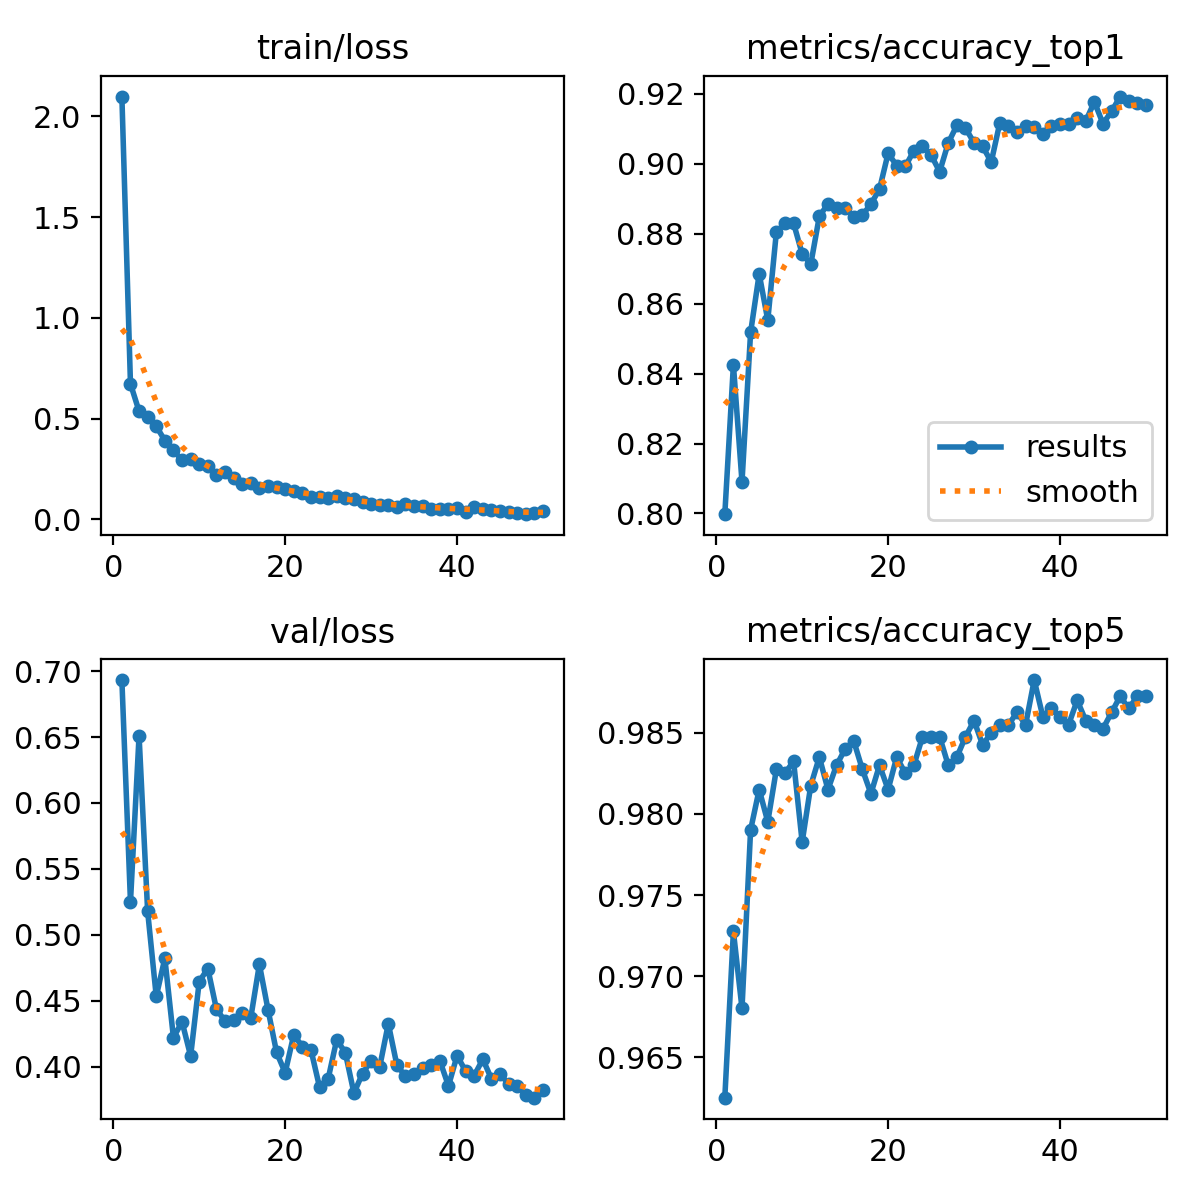

The table this chart was drawn from, first rows:
epoch, time, train/loss, metrics/accuracy_top1, metrics/accuracy_top5, val/loss, lr/pg0, lr/pg1, lr/pg2
1, 107.8, 2.099, 0.7998, 0.9625, 0.6933, 0.0001379, 0.0001379, 0.0001379
2, 142.7, 0.6729, 0.8425, 0.9728, 0.525, 0.0002714, 0.0002714, 0.0002714
3, 172.4, 0.5369, 0.8091, 0.968, 0.6511, 0.0003994, 0.0003994, 0.0003994
4, 199.8, 0.5084, 0.8518, 0.979, 0.5177, 0.0003922, 0.0003922, 0.0003922
5, 229.7, 0.4626, 0.8685, 0.9815, 0.4533, 0.000384, 0.000384, 0.000384
6, 257.5, 0.3912, 0.8553, 0.9795, 0.4822, 0.0003757, 0.0003757, 0.0003757
7, 285.9, 0.3426, 0.8805, 0.9828, 0.4219, 0.0003675, 0.0003675, 0.0003675
8, 316.8, 0.2933, 0.883, 0.9825, 0.4341, 0.0003592, 0.0003592, 0.0003592
9, 345.3, 0.2994, 0.883, 0.9832, 0.408, 0.0003509, 0.0003509, 0.0003509
10, 373.3, 0.2758, 0.8743, 0.9783, 0.4645, 0.0003427, 0.0003427, 0.0003427
11, 400.9, 0.2633, 0.8713, 0.9818, 0.4744, 0.0003344, 0.0003344, 0.0003344
12, 430.7, 0.2212, 0.885, 0.9835, 0.4436, 0.0003262, 0.0003262, 0.0003262
13, 464.3, 0.2337, 0.8885, 0.9815, 0.4346, 0.0003179, 0.0003179, 0.0003179
14, 499.3, 0.2031, 0.8873, 0.983, 0.4357, 0.0003097, 0.0003097, 0.0003097
15, 534.4, 0.1779, 0.8873, 0.984, 0.4404, 0.0003014, 0.0003014, 0.0003014
16, 569.5, 0.1828, 0.8848, 0.9845, 0.4371, 0.0002932, 0.0002932, 0.0002932
17, 604.5, 0.1572, 0.8853, 0.9828, 0.4776, 0.0002849, 0.0002849, 0.0002849
18, 640.6, 0.1641, 0.8885, 0.9812, 0.4433, 0.0002766, 0.0002766, 0.0002766
19, 676.7, 0.159, 0.8928, 0.983, 0.4108, 0.0002684, 0.0002684, 0.0002684
20, 712.1, 0.1495, 0.903, 0.9815, 0.3954, 0.0002601, 0.0002601, 0.0002601
21, 747.4, 0.1423, 0.8995, 0.9835, 0.4242, 0.0002519, 0.0002519, 0.0002519
22, 783.6, 0.132, 0.8993, 0.9825, 0.4153, 0.0002436, 0.0002436, 0.0002436
23, 814.2, 0.1134, 0.9038, 0.983, 0.4127, 0.0002354, 0.0002354, 0.0002354
24, 842.3, 0.1119, 0.905, 0.9848, 0.3845, 0.0002271, 0.0002271, 0.0002271
25, 871.3, 0.1085, 0.9025, 0.9848, 0.3907, 0.0002188, 0.0002188, 0.0002188
26, 898.8, 0.1153, 0.8978, 0.9848, 0.4205, 0.0002106, 0.0002106, 0.0002106
27, 926.4, 0.1039, 0.906, 0.983, 0.4105, 0.0002023, 0.0002023, 0.0002023
28, 954, 0.09936, 0.911, 0.9835, 0.38, 0.0001941, 0.0001941, 0.0001941
29, 985.3, 0.08878, 0.9103, 0.9848, 0.3948, 0.0001858, 0.0001858, 0.0001858
30, 1013, 0.07781, 0.906, 0.9858, 0.4043, 0.0001776, 0.0001776, 0.0001776
31, 1041, 0.07217, 0.905, 0.9842, 0.3998, 0.0001693, 0.0001693, 0.0001693
32, 1070, 0.07229, 0.9005, 0.985, 0.4326, 0.000161, 0.000161, 0.000161
33, 1098, 0.06359, 0.9118, 0.9855, 0.4011, 0.0001528, 0.0001528, 0.0001528
34, 1126, 0.07492, 0.9108, 0.9855, 0.3927, 0.0001445, 0.0001445, 0.0001445
35, 1154, 0.06865, 0.909, 0.9862, 0.3941, 0.0001363, 0.0001363, 0.0001363
36, 1182, 0.06746, 0.9108, 0.9855, 0.3989, 0.000128, 0.000128, 0.000128
37, 1210, 0.05048, 0.9105, 0.9882, 0.4015, 0.0001198, 0.0001198, 0.0001198
38, 1238, 0.05312, 0.9085, 0.986, 0.4045, 0.0001115, 0.0001115, 0.0001115
39, 1266, 0.05102, 0.9108, 0.9865, 0.3854, 0.0001032, 0.0001032, 0.0001032
40, 1294, 0.05813, 0.9115, 0.986, 0.4083, 9.49926e-05, 9.49926e-05, 9.49926e-05
41, 1328, 0.03844, 0.9115, 0.9855, 0.3966, 8.6736e-05, 8.6736e-05, 8.6736e-05
42, 1359, 0.06031, 0.9133, 0.987, 0.3933, 7.84794e-05, 7.84794e-05, 7.84794e-05
43, 1389, 0.05004, 0.9123, 0.9858, 0.4056, 7.02228e-05, 7.02228e-05, 7.02228e-05
44, 1424, 0.04763, 0.9178, 0.9855, 0.3908, 6.19662e-05, 6.19662e-05, 6.19662e-05
45, 1460, 0.04072, 0.9115, 0.9852, 0.3941, 5.37096e-05, 5.37096e-05, 5.37096e-05
46, 1487, 0.03582, 0.915, 0.9862, 0.3871, 4.5453e-05, 4.5453e-05, 4.5453e-05
47, 1515, 0.03166, 0.9193, 0.9872, 0.3855, 3.71964e-05, 3.71964e-05, 3.71964e-05
48, 1543, 0.02595, 0.918, 0.9865, 0.3787, 2.89398e-05, 2.89398e-05, 2.89398e-05
49, 1570, 0.0296, 0.9175, 0.9872, 0.3765, 2.06832e-05, 2.06832e-05, 2.06832e-05
50, 1599, 0.04311, 0.9168, 0.9872, 0.382, 1.24266e-05, 1.24266e-05, 1.24266e-05
